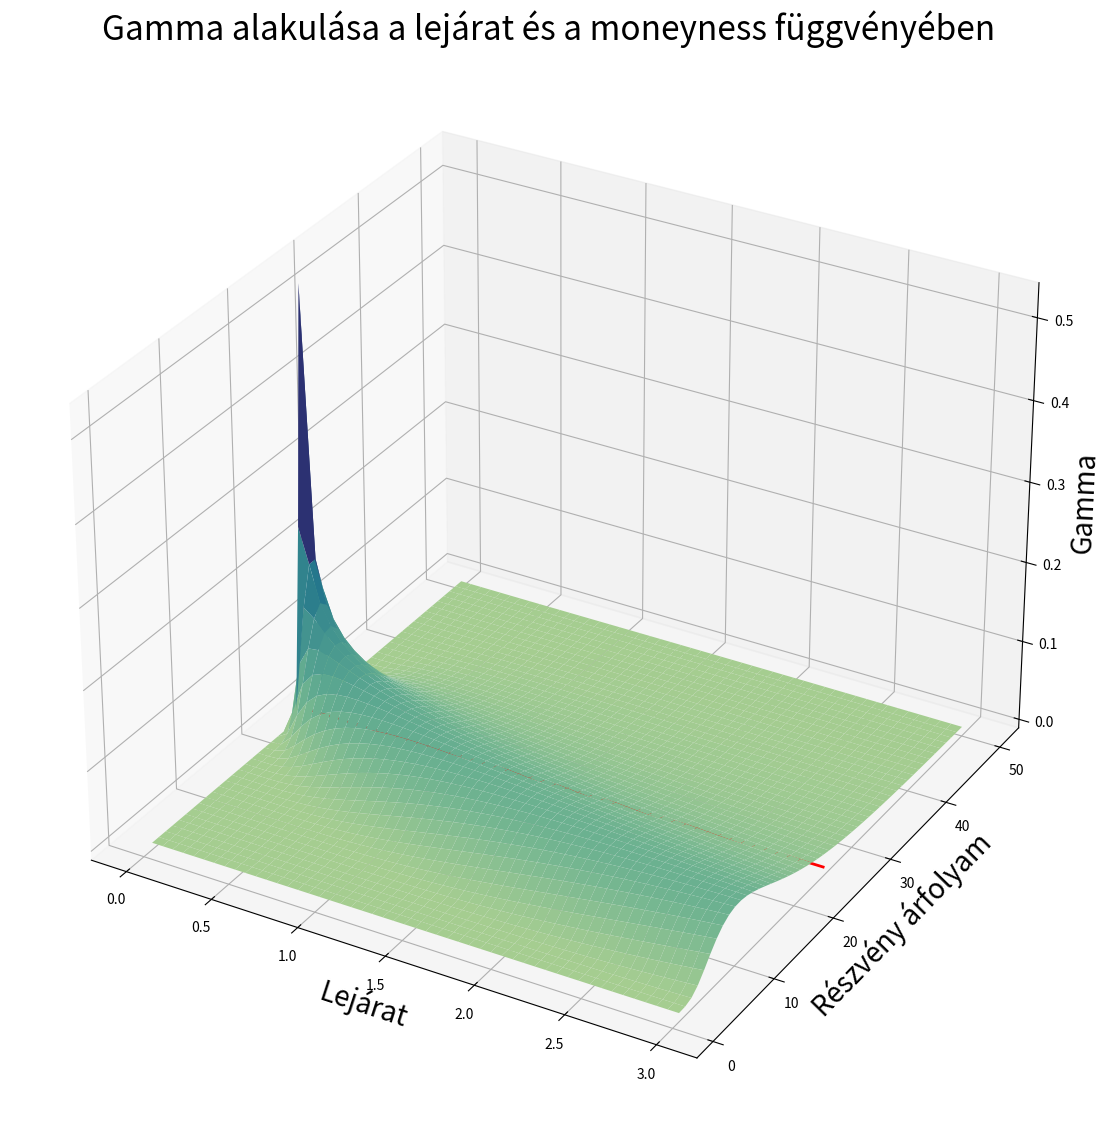

The script that saved this image:
import numpy as np
import matplotlib.pyplot as plt
import seaborn as sns
from scipy.stats import norm
from math import sqrt, exp
from mpl_toolkits.mplot3d import Axes3D

class BS:

    def __init__(self, call, stock, strike, maturity, interest, volatility, dividend):
        self.call = call
        self.stock = stock
        self.strike = strike
        self.maturity = maturity
        self.interest = interest
        self.volatility = volatility
        self.dividend = dividend
        self.d1 = (self.volatility * sqrt(self.maturity)) ** (-1) * (
        np.log(self.stock / self.strike) + (self.interest - self.dividend + self.volatility ** 2 / 2) * self.maturity)
        self.d2 = self.d1 - self.volatility * sqrt(self.maturity)

    def price(self):
        if self.call:
            return exp(-self.dividend * self.maturity) * norm.cdf(self.d1) * self.stock - norm.cdf(
                self.d2) * self.strike * exp(-self.interest * self.maturity)
        else:
            return norm.cdf(-self.d2) * self.strike * exp(-self.interest * self.maturity) - norm.cdf(
                -self.d1) * self.stock * exp(-self.dividend * self.maturity)

    def delta(self):
        if self.call:
            return norm.cdf(self.d1) * exp(-self.dividend * self.maturity)
        else:
            return (norm.cdf(self.d1) - 1) * exp(-self.dividend * self.maturity)

    def gamma(self):
        return exp(-self.dividend * self.maturity) * norm.pdf(self.d1) / (
        self.stock * self.volatility * sqrt(self.maturity))

S = np.linspace(1, 50, 50)
T = np.linspace(0.01, 3, 50)

# Calculate gamma for different stock price and time to maturity
g = np.array([])
for i in range(0, len(T)):
    g = np.append(g, BS(True, S, 25, T[i], 0.15, 0.3, 0.00).gamma(), axis=0)
g = g.reshape(len(S), len(T))

X, Y = np.meshgrid(S, T)

sns.set_palette("magma")

fig = plt.figure(figsize=(14,14))
ax = fig.add_subplot(111, projection='3d')
surf = ax.plot_surface(Y, X, g, rstride=1, cstride=1, cmap='crest', shade=0.5)
ax.set_title('Gamma alakulása a lejárat és a moneyness függvényében', size=24)
ax.set_xlabel('Lejárat', size=20)
ax.set_ylabel('Részvény árfolyam', size=20)
ax.set_zlabel('Gamma', size=20)

# Add a line for the strike price
ax.plot(T, [25]*len(T), g[:,-1], color='red', linewidth=2, label='Strike Price') 

plt.show()
